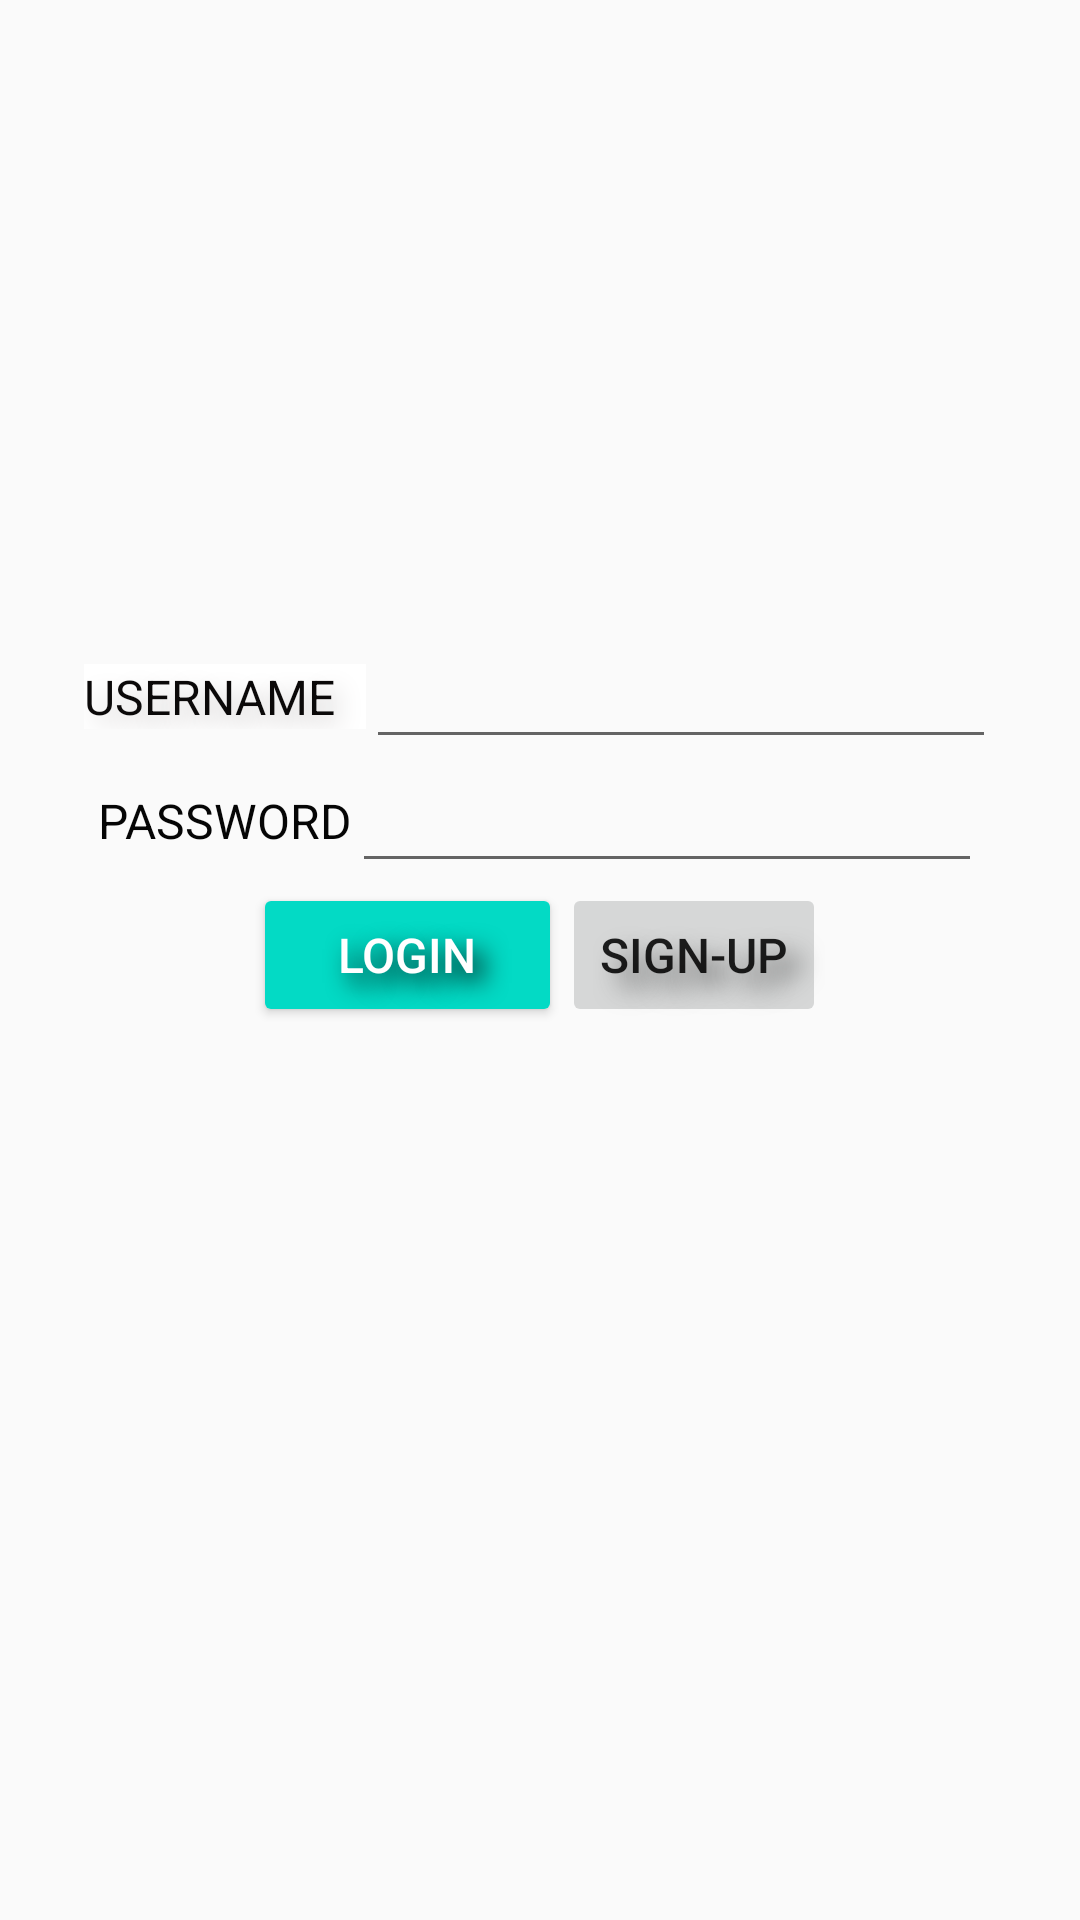

This screen was rendered from an Android layout file. Write that file and the resources it references.
<!-- AndroidManifest.xml: application theme Theme.DriveMate -->
<!-- res/layout/activity_login.xml -->
<?xml version="1.0" encoding="utf-8"?>
<LinearLayout xmlns:android="http://schemas.android.com/apk/res/android"
    xmlns:app="http://schemas.android.com/apk/res-auto"
    xmlns:tools="http://schemas.android.com/tools"
    android:layout_width="match_parent"
    android:layout_height="match_parent"
    android:gravity="center"
    android:layoutMode="opticalBounds"
    android:orientation="vertical"
    tools:context=".login">

    <TableRow
        android:layout_width="match_parent"
        android:layout_height="wrap_content"
        android:gravity="center"
        android:visibility="visible"
        tools:visibility="visible">

        <TextView
            android:id="@+id/textView3"
            android:layout_width="94dp"
            android:layout_height="wrap_content"
            android:alpha="@android:dimen/thumbnail_height"
            android:autoText="false"
            android:background="#FFFFFF"
            android:backgroundTintMode="src_over"
            android:fadingEdgeLength="@android:dimen/dialog_min_width_minor"
            android:foregroundTint="#673AB7"
            android:freezesText="false"
            android:shadowColor="#CAC7C7"
            android:shadowDx="10"
            android:shadowDy="10"
            android:shadowRadius="20"
            android:text="USERNAME"
            android:textAppearance="@style/TextAppearance.AppCompat.Medium"
            android:textColor="#0B0909"
            android:textSize="16sp" />

        <EditText
            android:id="@+id/editTextTextPersonName3"
            style="@style/Widget.AppCompat.AutoCompleteTextView"
            android:layout_width="wrap_content"
            android:layout_height="wrap_content"
            android:ems="10"
            android:inputType="textPersonName"
            android:shadowColor="#514B4B"
            android:shadowRadius="10" />
    </TableRow>

    <TableRow
        android:layout_width="match_parent"
        android:layout_height="wrap_content"
        android:gravity="center">

        <TextView
            android:id="@+id/textView4"
            android:layout_width="wrap_content"
            android:layout_height="wrap_content"
            android:text="PASSWORD"
            android:textColor="#050505"
            android:textSize="16sp" />

        <EditText
            android:id="@+id/editTextTextPassword"
            style="@android:style/Widget.DeviceDefault.AutoCompleteTextView"
            android:layout_width="wrap_content"
            android:layout_height="wrap_content"
            android:ems="10"
            android:inputType="textPassword" />
    </TableRow>

    <TableRow
        android:layout_width="match_parent"
        android:layout_height="wrap_content"
        android:gravity="center">

        <Button
            android:id="@+id/button2"
            style="@style/Widget.AppCompat.Button.Colored"
            android:layout_width="103dp"
            android:layout_height="wrap_content"
            android:shadowColor="@color/black"
            android:shadowDx="10"
            android:shadowDy="10"
            android:shadowRadius="20"
            android:singleLine="false"
            android:soundEffectsEnabled="true"
            android:text="login"
            android:textColor="@color/white"
            android:textColorHighlight="#681616"
            android:textColorLink="#4D7A76"
            android:textSize="16sp" />

        <Button
            android:id="@+id/button3"
            android:layout_width="wrap_content"
            android:layout_height="wrap_content"
            android:outlineProvider="none"
            android:overScrollMode="never"
            android:shadowColor="#696A6A"
            android:shadowDx="15"
            android:shadowDy="15"
            android:shadowRadius="20"
            android:text="sign-up"
            android:textSize="16sp" />

    </TableRow>

    <TableRow
        android:layout_width="match_parent"
        android:layout_height="86dp" />

</LinearLayout>
<!-- resources referenced by this layout -->
<resources>
  <style name="Theme.DriveMate" parent="Theme.AppCompat.Light.DarkActionBar">
          
          <item name="colorPrimary">@color/purple_500</item>
          <item name="colorPrimaryDark">@color/purple_700</item>
          <item name="colorAccent">@color/teal_200</item>
          
      </style>
  <!-- not gathered from this repository: default colours our renderer supplied (Android Studio template values) -->
  <color name="purple_500">#FF6200EE</color>
  <color name="purple_700">#FF3700B3</color>
  <color name="teal_200">#FF03DAC5</color>
  <color name="black">#FF000000</color>
  <color name="white">#FFFFFFFF</color>
</resources>
